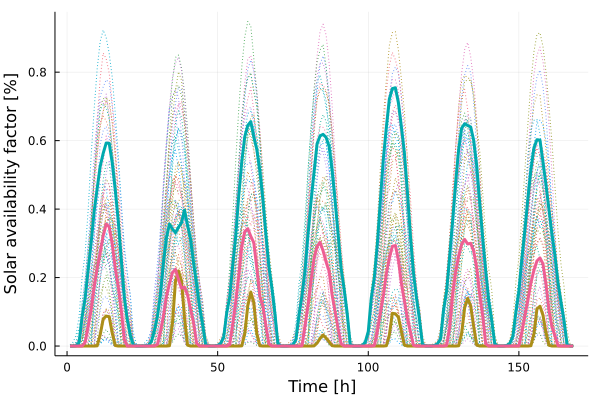

The data file committed next to this chart (first rows):
x1, x2, x3
0.0, 3.665e-5, -0.0
0.0, 0.0001706, -0.0
0.0, 0.0009568, -0.0
0.0, 0.0104, -0.0
0.0, 0.08442, 0.0001802
0.0, 0.1394, 0.01041
0.0, 0.2215, 0.05704
0.0, 0.3011, 0.1063
0.0, 0.3937, 0.1718
0.0006516, 0.4602, 0.2259
0.0327, 0.5247, 0.2731
0.07923, 0.5631, 0.3224
0.08762, 0.593, 0.3565
0.08551, 0.5922, 0.3482
0.03771, 0.535, 0.2981
0.00156, 0.4567, 0.228
0.0, 0.3661, 0.1729
0.0, 0.2544, 0.1041
0.0, 0.1438, 0.01911
0.0, 0.07738, 9.86e-6
0.0, 0.0318, -0.0
0.0, 0.002163, -0.0
0.0, 0.000157, -0.0
0.0, 4.839e-5, -0.0
0.0, 0.0001255, -0.0
0.0, 0.0006145, -0.0
0.0, 0.001468, -0.0
0.0, 0.01327, -0.0
0.0, 0.04457, 6.557e-5
0.0, 0.08657, 0.004594
0.0, 0.1484, 0.04115
0.0, 0.2418, 0.08717
0.0, 0.3167, 0.1449
0.0009676, 0.3561, 0.1824
0.06721, 0.3417, 0.2146
0.1896, 0.3311, 0.2244
0.2195, 0.3471, 0.1938
0.1898, 0.3603, 0.1693
0.08223, 0.3973, 0.172
0.002778, 0.3535, 0.1492
0.0, 0.3126, 0.1082
0.0, 0.2423, 0.06865
0.0, 0.1806, 0.008574
0.0, 0.1132, 2.26e-6
0.0, 0.06334, -0.0
0.0, 0.00423, -0.0
0.0, 0.0002879, -0.0
0.0, 8.354e-5, -0.0
0.0, 0.0002453, -0.0
0.0, 0.001703, -0.0
0.0, 0.007842, -0.0
0.0, 0.0252, -0.0
0.0, 0.0957, 2.605e-5
0.0, 0.1428, 0.003992
0.0, 0.2356, 0.06365
0.0, 0.3221, 0.1282
0.0, 0.4394, 0.2038
0.0005981, 0.538, 0.2898
0.03555, 0.6116, 0.3346
0.1178, 0.6446, 0.3427
... 108 more rows
